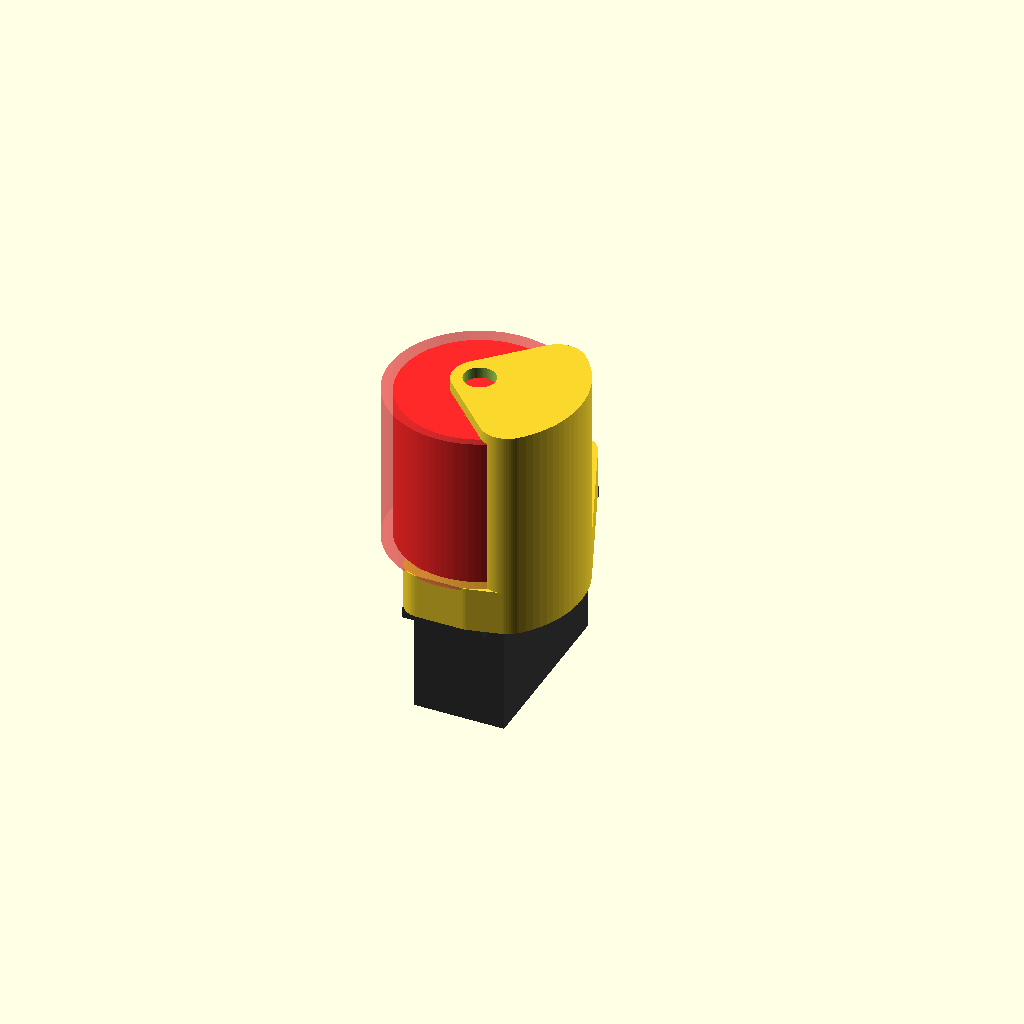
Cell 1 — every parameter at its default value.
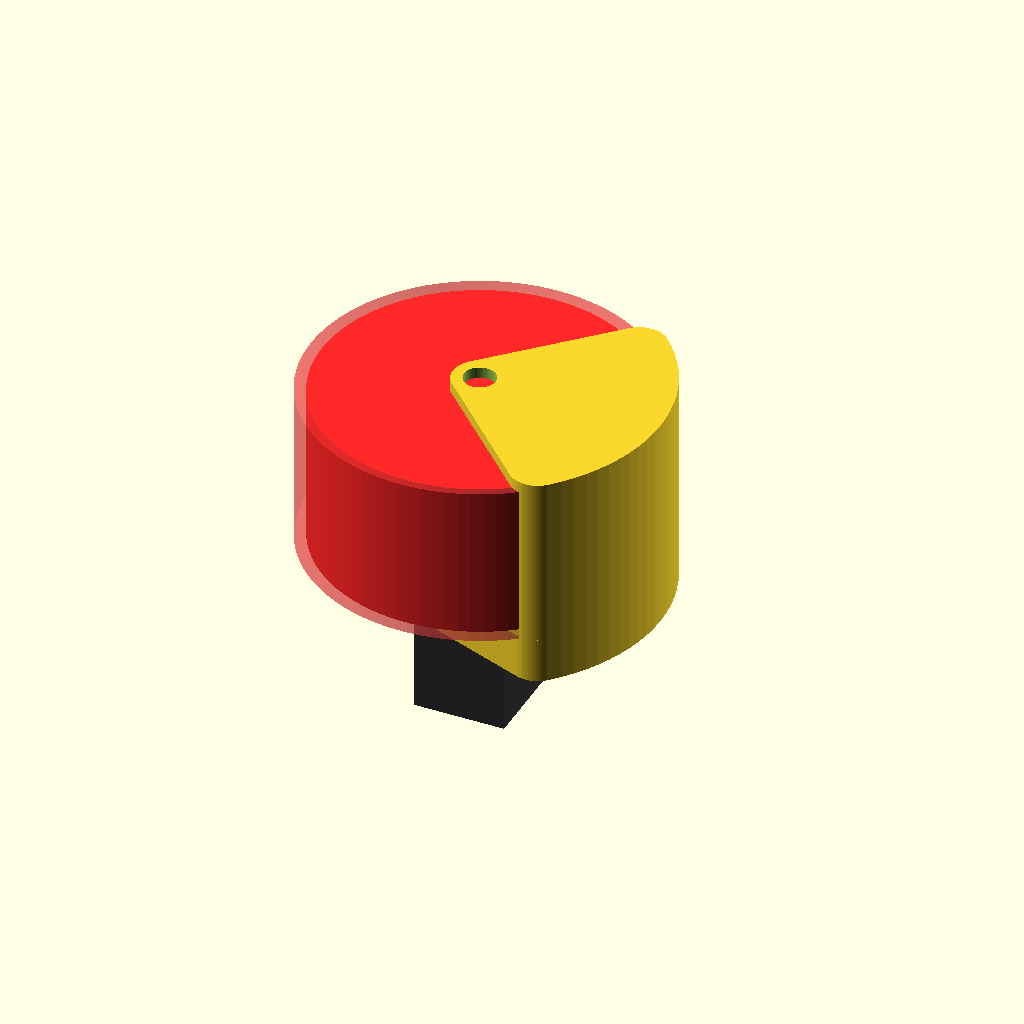
Cell 2: striker_d = 70 (everything else at default).
All cells are drawn from one camera (rotation 55°, 0°, 25°, orthographic, colour scheme Cornfield), so only the parameter changes between them.
OpenSCAD source file cylinder_servo/prototype.scad:
striker_d=35; //based off selectric size

pad=0.1;
padd=pad*2;
zero=0.0001;

// eyeballed
servo_horn_h=3;
servo_wing_top=15.5-2.5-servo_horn_h;

// guessed variables
platen_d=20;
platen_w=150; // I do want an A5 sized platen
striker_h=35;

shield_wall=2.5;
shield_lid=2.5;
shield_bearing_wall=shield_wall;
shield_gap=2.5;
shield_upper_gap=0.5; //must account for bearing flange
shield_id=striker_d+shield_gap*2;
shield_od=shield_id+shield_wall*2;
shield_h=striker_h+shield_bearing_wall+shield_upper_gap+servo_wing_top;

servo_h=36.1;

bearing_id=3;
bearing_od=7;
bearing_h=3;
bearing_lip=0.5; // used for width and depth

shield_point_od=bearing_od+shield_bearing_wall*2;

shift_d=50;

servo_wing_hole=4.5;
servo_hole_wall=2.5;
servo_hole_od=servo_hole_wall*2+servo_wing_hole;
shield_angle=90;
servo_hole_x=49;
servo_hole_y=10;

servo_x=40.4;
servo_x_offset=10.3;
servo_y=19.8;

$fn=90;

use <../lib/servos.scad>;
use <../lib/gears.scad>;

module pad_z() {
	translate([0,0,-pad])
	children();
}

module arc(arc,a=0,b=0,height=zero,corner=zero) {
	minkowski() {
		rotate(a)
		rotate_extrude(angle=b-a)
		square([arc-corner/2,height]);
		cylinder(d=corner,h=zero);
	}


}

module platen() {
	color("#222222")
	rotate([0,90,0])
	cylinder(d=platen_d,h=platen_w,center=true);
}

module striker() {
	color("red")
	cylinder(d=striker_d,h=striker_h);
}

module assemble() {
	platen();
	striker();
}

module bearing() {
	color("silver")
	difference() {
		union() {
			cylinder(d=bearing_od,h=bearing_h);
			cylinder(d=bearing_od+bearing_lip*2,h=bearing_lip);
		}
		translate([0,0,-pad])
		cylinder(d=bearing_id,h=bearing_h+padd);
	}
}

module dirror_x(x=0) {
	children();
	translate([x,0])
	mirror([1,0])
	children();

}

module dirror_y(y=0) {
	children();
	translate([0,y])
	mirror([0,1])
	children();

}

module servo_holes(d=servo_wing_hole) {
	rotate([0,0,90])
	translate([-14.65,-servo_hole_y/2])
	dirror_x(servo_hole_x)
	dirror_y(servo_hole_y)
	circle(d=d);
}

module shield_positive() {
	hull()
	translate([0,0,-servo_wing_top]) {
		linear_extrude(height=servo_wing_top)
		hull()
		servo_holes(servo_hole_od);

		arc(shield_od/2+pad,-shield_angle/2,shield_angle/2,servo_wing_top,shield_point_od);
	}
	// main body
	translate([0,0,-servo_wing_top])
	intersection() {
		difference() {
			arc(shield_od/2+pad,-shield_angle/2,shield_angle/2,shield_h,shield_point_od);

			// space for ball
			translate([0,0,servo_wing_top-shield_upper_gap])
			#cylinder(d=shield_id,h=shield_h-shield_bearing_wall-servo_wing_top+shield_upper_gap);

			// bearing hole
			translate([0,0,pad])
			cylinder(d=bearing_od,h=shield_h);
		};
	};
}

module shield() {
	difference() {
		shield_positive();

		pad_z()
		translate([0,0,-servo_wing_top])
		linear_extrude(height=servo_wing_top+padd)
		servo_holes();

		translate([-servo_y/2,-servo_x_offset,-servo_wing_top-pad])
		cube([servo_y,servo_x,servo_wing_top+padd]);
	};
}

module striker_assembly() {
	striker();

	futabas3003([0,0,-3], [0,0,180]);
	shield();

	*translate([0,0,striker_h])
	bearing();
}

//assemble();
striker_assembly();
Customizer parameters (derived from the source; name, type, default, range or options):
striker_d: number, default 35
pad: number, default 0.1
zero: number, default 0.0001
servo_horn_h: number, default 3
platen_d: number, default 20
platen_w: number, default 150
striker_h: number, default 35
shield_wall: number, default 2.5
shield_lid: number, default 2.5
shield_gap: number, default 2.5
shield_upper_gap: number, default 0.5
servo_h: number, default 36.1
bearing_id: number, default 3
bearing_od: number, default 7
bearing_h: number, default 3
bearing_lip: number, default 0.5
shift_d: number, default 50
servo_wing_hole: number, default 4.5
servo_hole_wall: number, default 2.5
shield_angle: number, default 90
servo_hole_x: number, default 49
servo_hole_y: number, default 10
servo_x: number, default 40.4
servo_x_offset: number, default 10.3
servo_y: number, default 19.8
